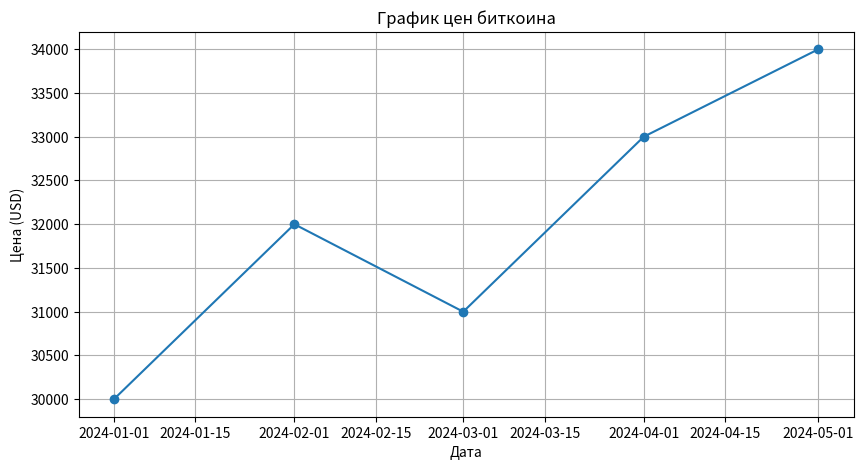

This figure's Python source:
import matplotlib.pyplot as plt
import pandas as pd

# Пример данных о ценах биткоина
data = {
    'Дата': ['2024-01-01', '2024-02-01', '2024-03-01', '2024-04-01', '2024-05-01'],
    'Цена': [30000, 32000, 31000, 33000, 34000]
}

# Создание DataFrame
df = pd.DataFrame(data)
df['Дата'] = pd.to_datetime(df['Дата'])

# Построение графика
plt.figure(figsize=(10, 5))
plt.plot(df['Дата'], df['Цена'], marker='o')
plt.title('График цен биткоина')
plt.xlabel('Дата')
plt.ylabel('Цена (USD)')
plt.grid(True)
plt.show()
